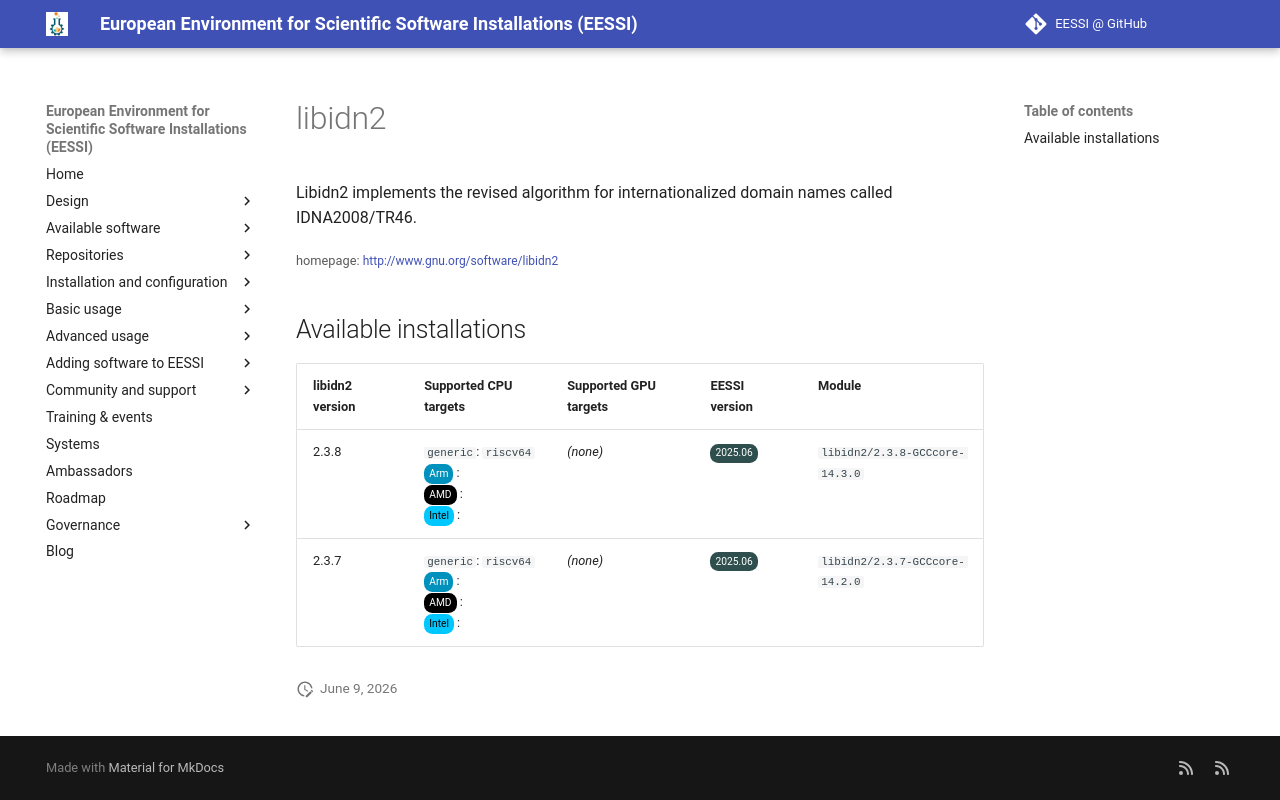

repository: EESSI/docs · page: available_software_riscv/detail/libidn2/index.html · generator: mkdocs

---
json_ld:
  '@context': https://schema.org
  '@type': SoftwareApplication
  applicationCategory: DeveloperApplication
  description: Libidn2 implements the revised algorithm for internationalized domain
    names called IDNA2008/TR46.
  license: Not confirmed
  name: libidn2
  offers:
    '@type': Offer
    price: 0
  operatingSystem: LINUX
  review:
    '@type': Review
    author:
      '@type': Organization
      name: EESSI
    reviewBody: Application has been successfully made available on all architectures
      supported by EESSI
    reviewRating:
      '@type': Rating
      ratingValue: 5
  softwareRequirements: See https://www.eessi.io/docs/ for how to make EESSI available
    on your system
  softwareVersion: '[''2.3.8'', ''2.3.7'']'
  url: http://www.gnu.org/software/libidn2
---
# libidn2


Libidn2 implements the revised algorithm for internationalized domain names called IDNA2008/TR46.

<small>homepage: </small><span class="software-link">[http://www.gnu.org/software/libidn2](http://www.gnu.org/software/libidn2)</span>

## Available installations


|libidn2 version|Supported CPU targets|Supported GPU targets|EESSI version|Module|
| --- | --- | --- | --- | --- |
|2.3.8|`generic`: `riscv64`<br/><span class="software-cpu-arm">Arm</span>: <br/><span class="software-cpu-amd">AMD</span>: <br/><span class="software-cpu-intel">Intel</span>: <br/>|*(none)*|<span class="software-eessi-version-202506">2025.06</span>|`libidn2/2.3.8-GCCcore-14.3.0`|
|2.3.7|`generic`: `riscv64`<br/><span class="software-cpu-arm">Arm</span>: <br/><span class="software-cpu-amd">AMD</span>: <br/><span class="software-cpu-intel">Intel</span>: <br/>|*(none)*|<span class="software-eessi-version-202506">2025.06</span>|`libidn2/2.3.7-GCCcore-14.2.0`|
